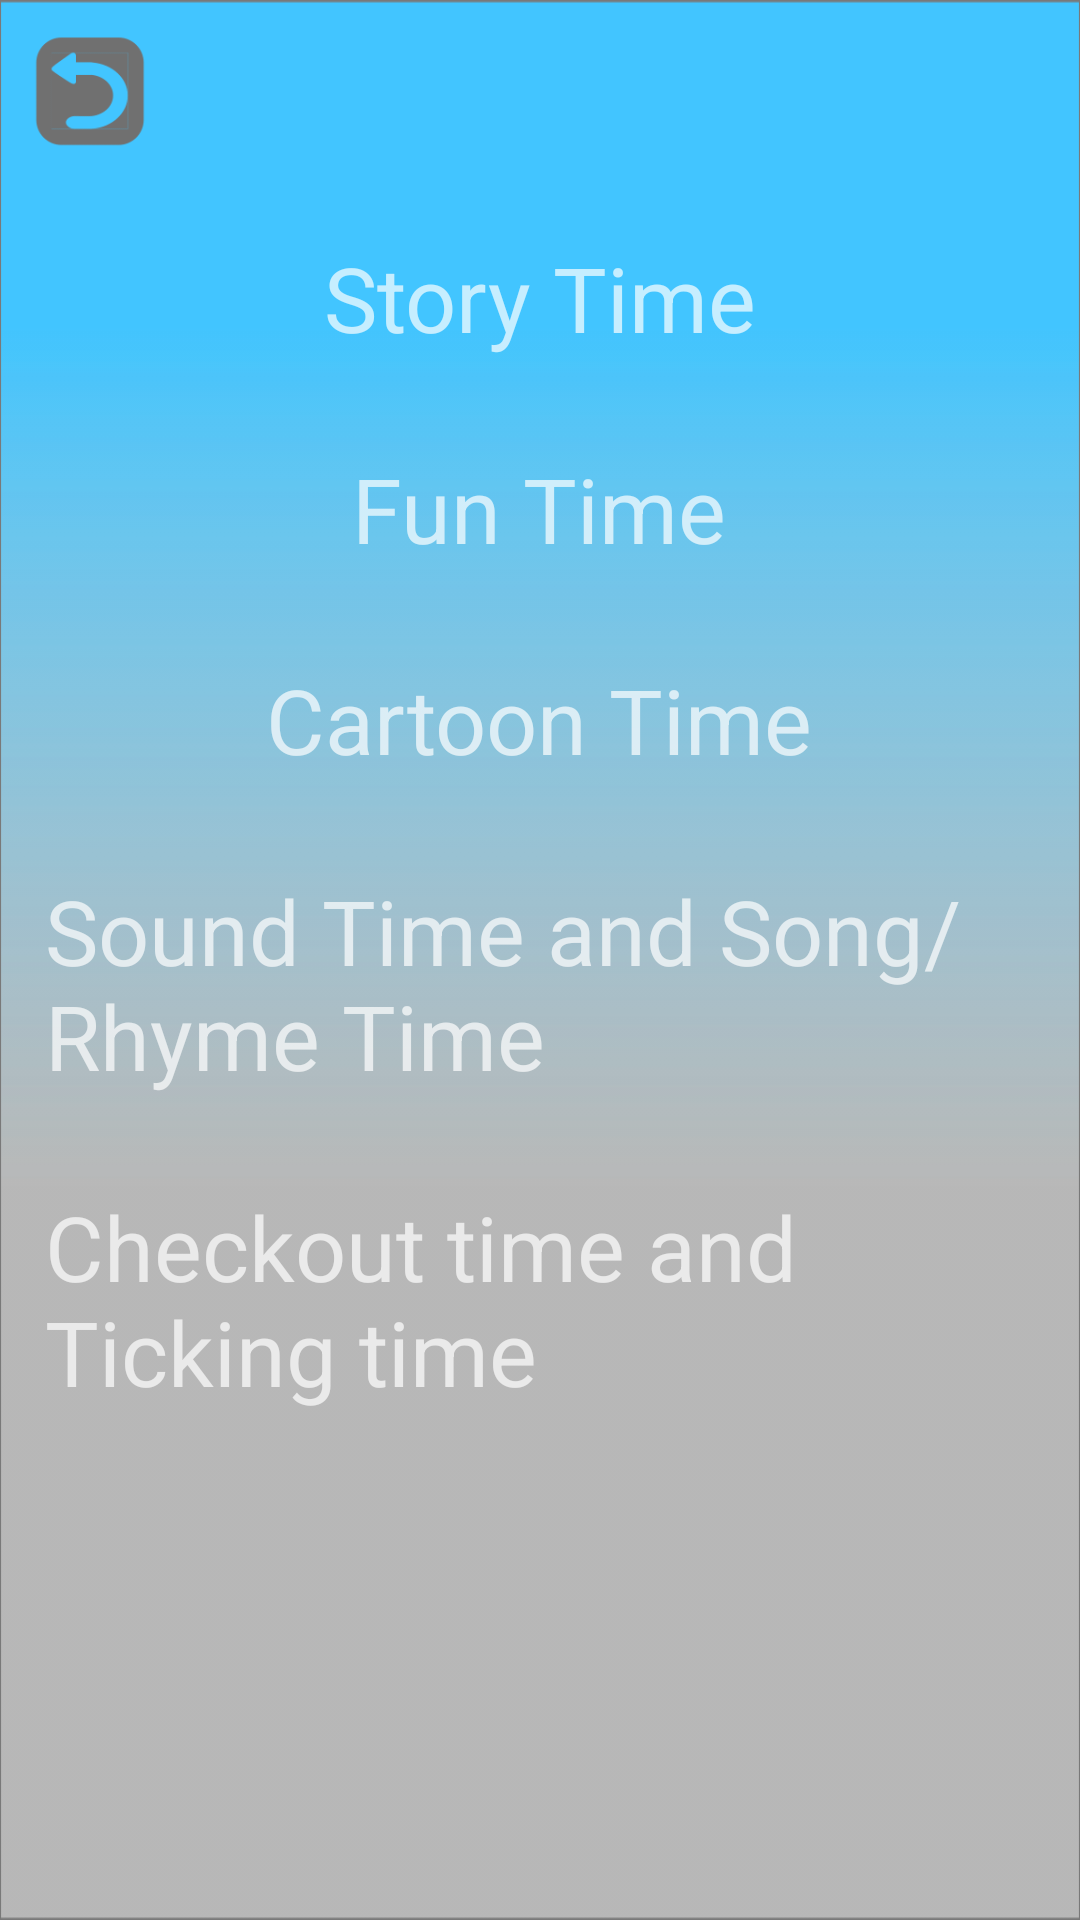

Android layout source for this screen:
<!-- AndroidManifest.xml: application theme Theme.AppCompat.NoActionBar -->
<!-- res/layout/activity_keben3_bcontent2.xml -->
<?xml version="1.0" encoding="utf-8"?>
<LinearLayout xmlns:android="http://schemas.android.com/apk/res/android"
    xmlns:app="http://schemas.android.com/apk/res-auto"
    android:layout_width="match_parent"
    android:layout_height="match_parent"
    android:background="@drawable/u0"
    android:orientation="vertical">
    <LinearLayout
        android:layout_width="match_parent"
        android:layout_height="0dp"
        android:layout_weight="1">
        <Button
            android:id="@+id/back_btn"
            android:layout_width="40dp"
            android:layout_height="40dp"
            android:background="@drawable/back_btn"
            android:layout_margin="10dp"/>
    </LinearLayout>
    <LinearLayout
        android:layout_width="match_parent"
        android:layout_height="0dp"
        android:layout_weight="9"
        android:orientation="vertical">
        <TextView
            android:id="@+id/storytime"
            android:layout_width="wrap_content"
            android:layout_height="wrap_content"
            android:text="Story Time"
            android:textSize="30dp"
            android:layout_marginTop="15dp"
            android:layout_marginBottom="15dp"
            android:layout_gravity="center"/>
        <TextView
            android:id="@+id/funtime"
            android:layout_width="wrap_content"
            android:layout_height="wrap_content"
            android:text="Fun Time"
            android:textSize="30dp"
            android:layout_margin="15dp"
            android:layout_gravity="center"/>
        <TextView
            android:id="@+id/cartoontime"
            android:layout_width="wrap_content"
            android:layout_height="wrap_content"
            android:text="Cartoon Time"
            android:textSize="30dp"
            android:layout_margin="15dp"
            android:layout_gravity="center"/>
        <TextView
            android:id="@+id/letterandsong"
            android:layout_width="wrap_content"
            android:layout_height="wrap_content"
            android:text="Sound Time and Song/Rhyme Time"
            android:textSize="30dp"
            android:layout_margin="15dp"
            android:layout_gravity="center"/>
        <TextView
            android:id="@+id/checkoutandticking"
            android:layout_width="wrap_content"
            android:layout_height="wrap_content"
            android:text="Checkout time and Ticking time"
            android:textSize="30dp"
            android:layout_margin="15dp"
            android:layout_gravity="center"/>


    </LinearLayout>


</LinearLayout>
<!-- resources referenced by this layout -->
<resources>
  <!-- drawable back_btn: png bitmap (drawable, 4309 bytes) -->
  <!-- drawable u0: png bitmap (drawable-v24, 7629 bytes) -->
</resources>
